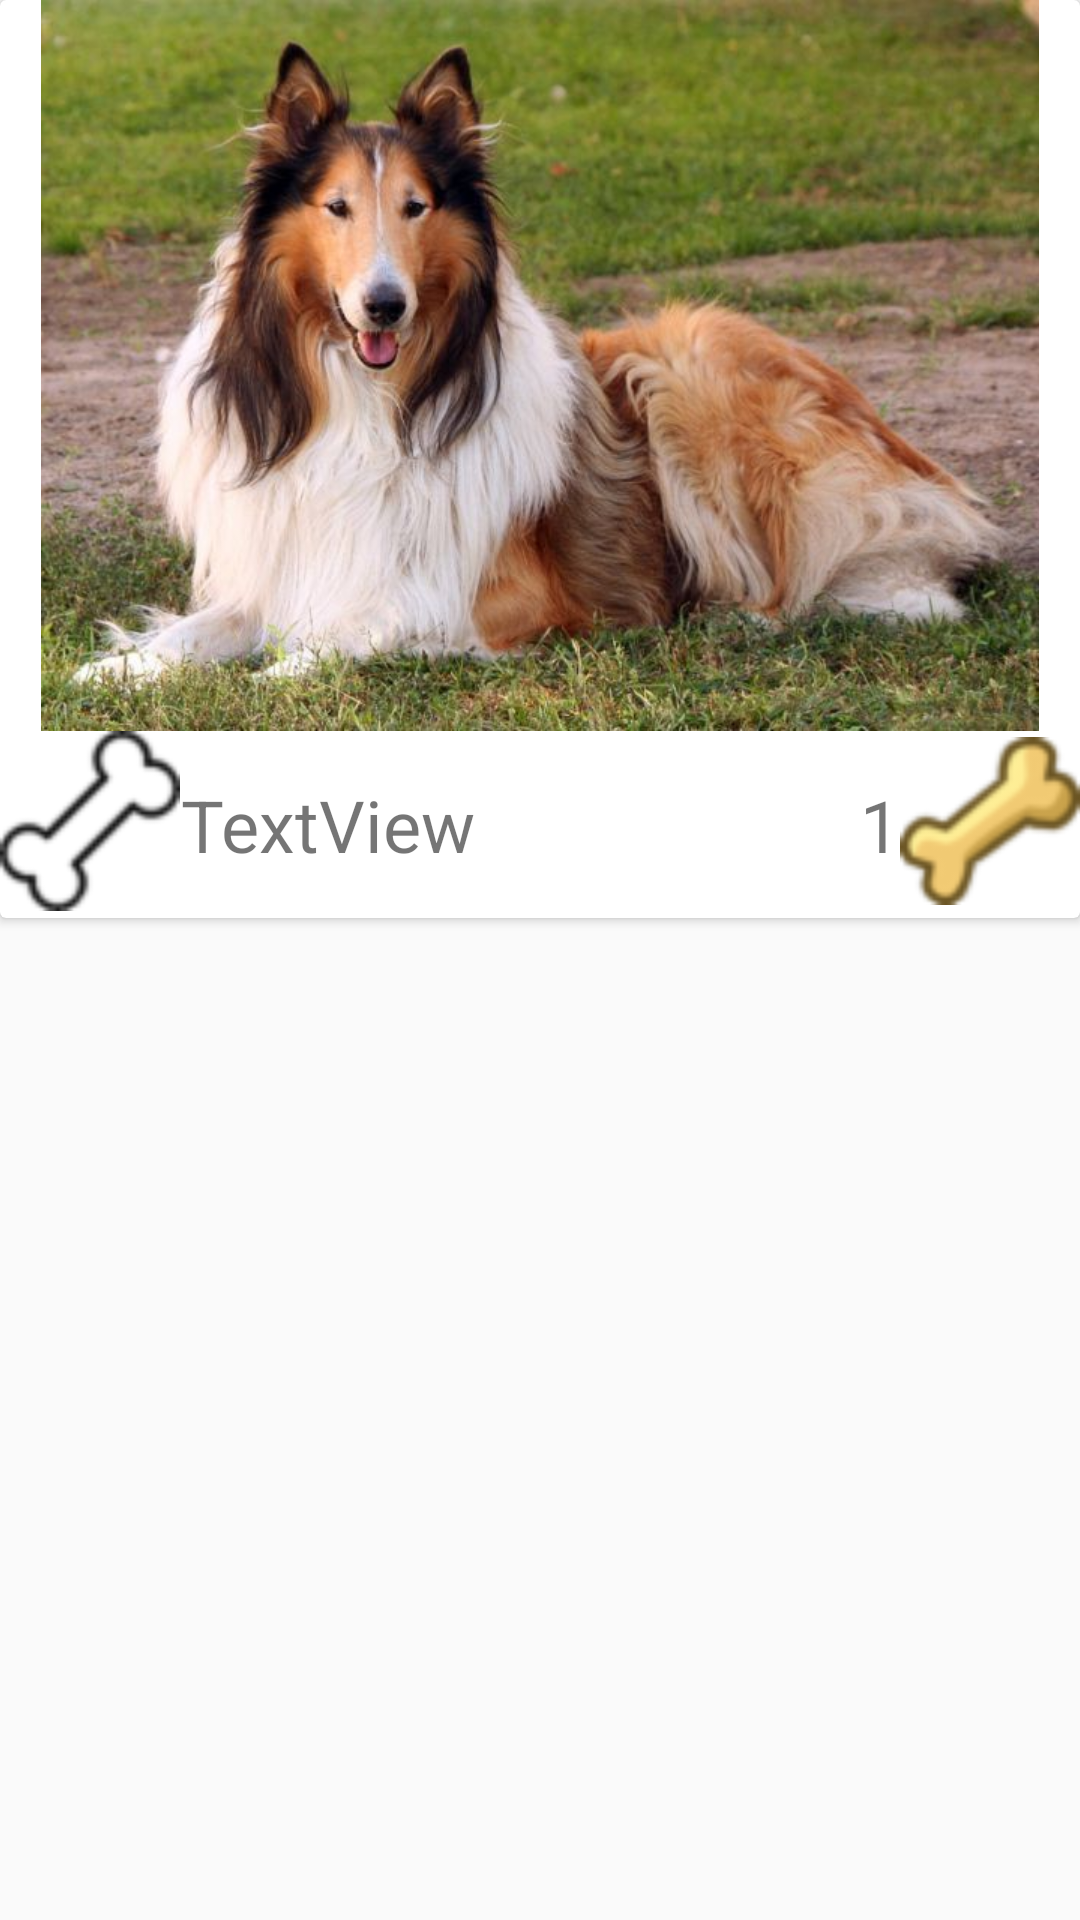

Write the Android layout XML for this screen, with the resource values it uses.
<!-- AndroidManifest.xml: application theme AppTheme -->
<!-- res/layout/my_row.xml -->
<?xml version="1.0" encoding="utf-8"?>
<RelativeLayout
    xmlns:android="http://schemas.android.com/apk/res/android"
    xmlns:app="http://schemas.android.com/apk/res-auto"
    xmlns:tools="http://schemas.android.com/tools"
    android:layout_width="match_parent"
    android:layout_height="wrap_content"
    android:orientation="vertical">
    <androidx.cardview.widget.CardView
            android:layout_width="match_parent"
            android:layout_height="wrap_content"
            android:id="@+id/MyCv">

        <LinearLayout
            android:layout_width="match_parent"
            android:layout_height="wrap_content"
            android:orientation="vertical">

            <ImageView
                android:id="@+id/ImageView"
                android:layout_width="wrap_content"
                android:layout_height="wrap_content"
                android:layout_gravity="center"
                app:srcCompat="@drawable/raza1" />

            <RelativeLayout
                android:layout_width="match_parent"
                android:layout_height="wrap_content">

                <TextView
                    android:id="@+id/MyName"
                    android:layout_width="wrap_content"
                    android:layout_height="wrap_content"
                    android:gravity="center"
                    android:layout_toRightOf="@+id/hueso"
                    android:text="TextView"
                    android:layout_marginVertical="15dp"
                    android:textSize="24sp"/>
                <TextView
                    android:id="@+id/rank"
                    android:layout_width="wrap_content"
                    android:layout_height="wrap_content"
                    android:text="1"
                    android:layout_toLeftOf="@+id/huesoDorado"
                    android:layout_marginVertical="15dp"
                    android:textSize="24sp"/>

                <ImageView
                    android:id="@+id/hueso"
                    android:layout_width="60dp"
                    android:layout_height="60dp"
                    android:layout_alignParentLeft="true"
                    android:layout_gravity="left"
                    android:src="@drawable/hueso"/>

                <ImageView
                    android:id="@+id/huesoDorado"
                    android:layout_width="60dp"
                    android:layout_height="60dp"
                    android:layout_alignParentRight="true"
                    android:layout_gravity="right"
                    android:src="@drawable/huesoamarillo"/>
            </RelativeLayout>

        </LinearLayout>
    </androidx.cardview.widget.CardView>
</RelativeLayout>
<!-- resources referenced by this layout -->
<resources>
  <!-- drawable hueso: png bitmap (drawable-ldpi, 1156 bytes) -->
  <!-- drawable huesoamarillo: png bitmap (drawable-ldpi, 2882 bytes) -->
  <!-- drawable raza1: png bitmap (drawable-hdpi, 492565 bytes) -->
  <style name="AppTheme" parent="Theme.AppCompat.Light.DarkActionBar">
          
  
      </style>
</resources>
